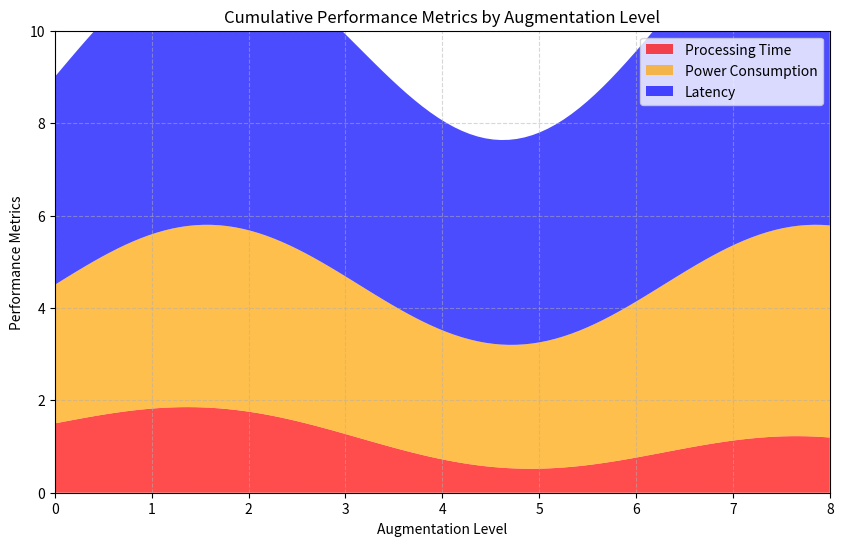

Here is the Python script that generated this plot: (Note: this script raises an exception after producing the figure.)
import matplotlib.pyplot as plt
import numpy as np

# Dummy data based on visual trends
augmentation_levels = np.linspace(0, 8, 100)
processing_time = 1.5 - 0.1 * augmentation_levels + 0.5 * np.sin(augmentation_levels)
power_consumption = 1.5 + 0.2 * augmentation_levels + 0.3 * np.sin(augmentation_levels)
latency = 1.5 + 0.1 * augmentation_levels + 0.2 * np.sin(augmentation_levels)

# Cumulative metrics
cumulative_metrics = np.vstack([processing_time, power_consumption, latency]).cumsum(axis=0)

# Plotting
fig, ax = plt.subplots(figsize=(10, 6))
ax.stackplot(augmentation_levels, cumulative_metrics, labels=['Processing Time', 'Power Consumption', 'Latency'], colors=['red', 'orange', 'blue'], alpha=0.7)
ax.set_title('Cumulative Performance Metrics by Augmentation Level')
ax.set_xlabel('Augmentation Level')
ax.set_ylabel('Performance Metrics')
ax.set_xlim(0, 8)
ax.set_ylim(0, 10)
ax.grid(True, linestyle='--', alpha=0.5)
ax.legend(loc='upper right')
plt.savefig(r"eval_workspace_gpt5/Qwen2.5-VL-72B-Instruct/python/area_14.png", bbox_inches="tight")
